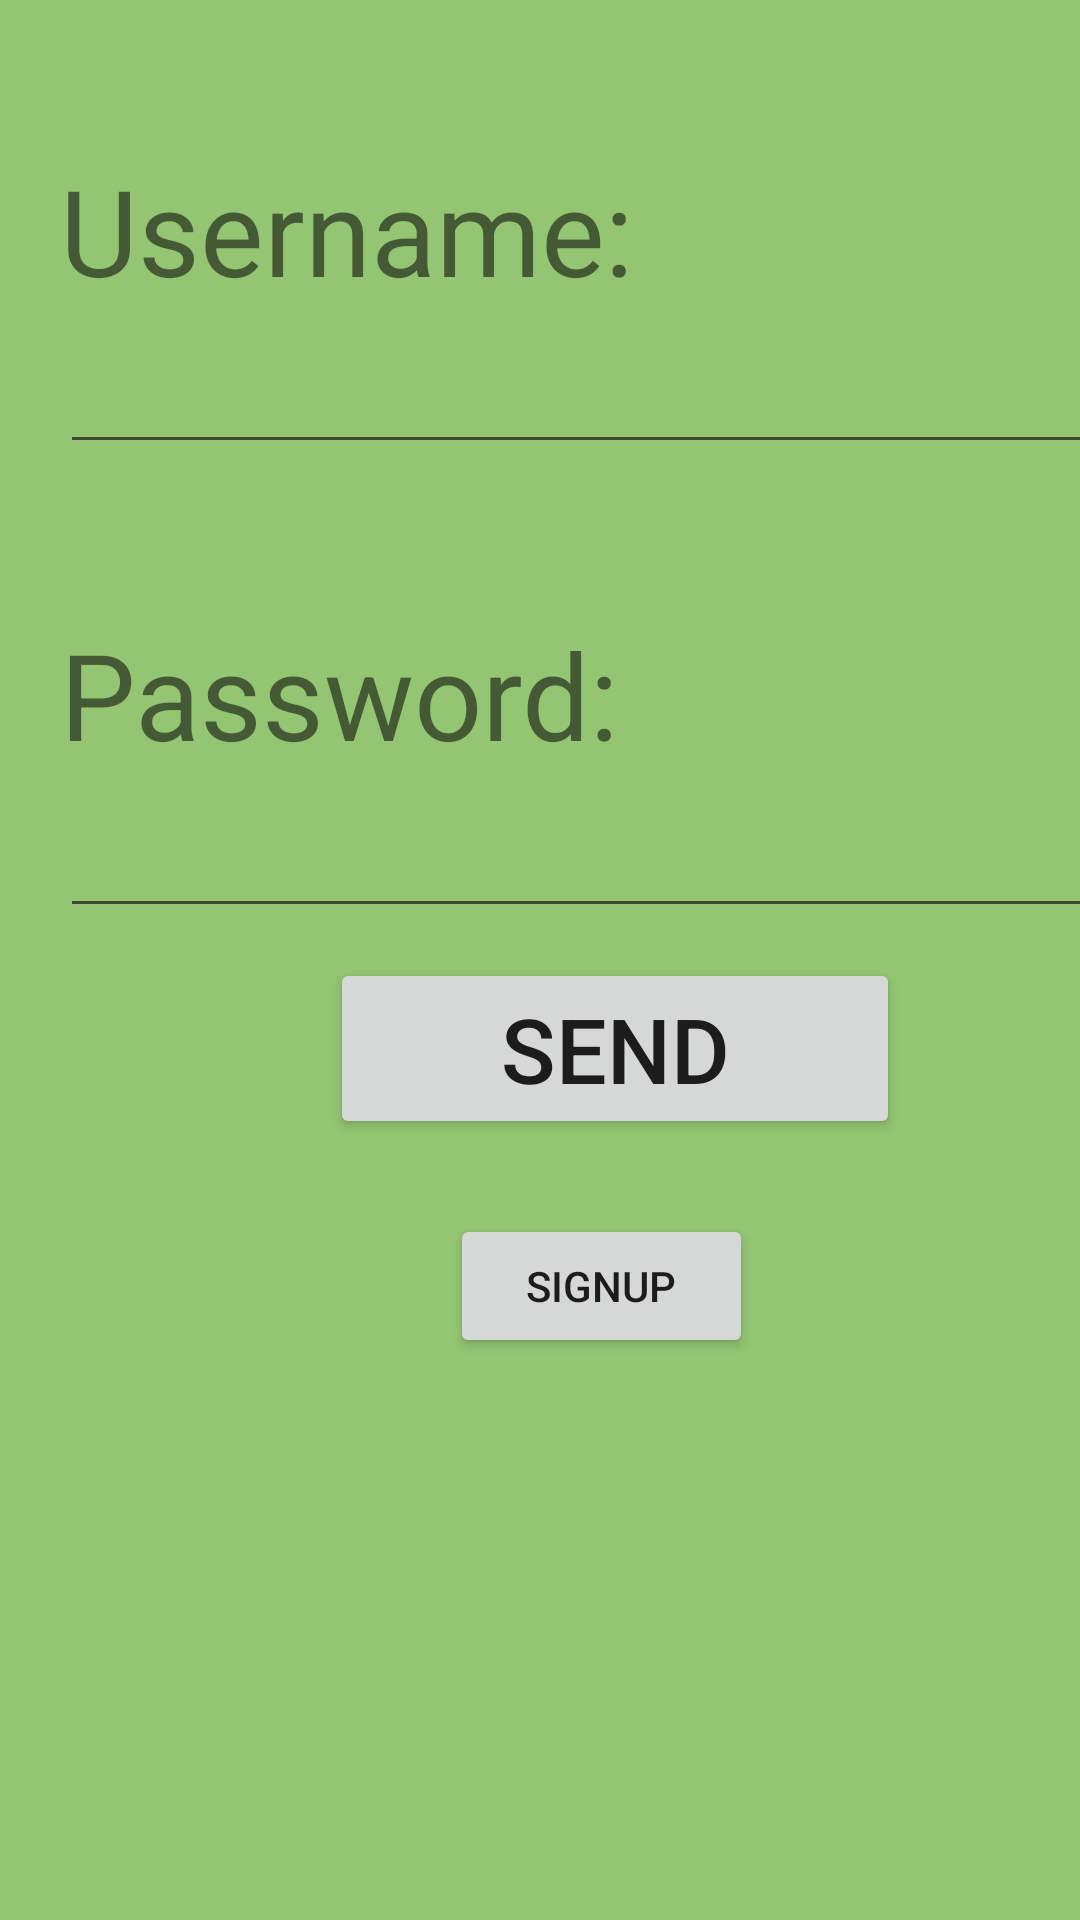

Layout XML and referenced resources for this Android screen:
<!-- AndroidManifest.xml: application theme AppTheme -->
<!-- res/layout/activity_login.xml -->
<?xml version="1.0" encoding="utf-8"?>
<LinearLayout xmlns:android="http://schemas.android.com/apk/res/android"
    xmlns:app="http://schemas.android.com/apk/res-auto"
    xmlns:tools="http://schemas.android.com/tools"
    android:layout_width="match_parent"
    android:layout_height="match_parent"
    android:orientation="vertical"
    tools:context=".LoginActivity" >

    <TextView
        android:id="@+id/loginUsernameTv"
        android:layout_width="349dp"
        android:layout_height="wrap_content"
        android:layout_marginTop="50dp"
        android:text="Username:"
        android:layout_marginStart="20dp"
        android:textSize="40sp" />

    <EditText
        android:id="@+id/loginUsernameEt"
        android:layout_width="347dp"
        android:layout_height="wrap_content"
        android:layout_marginTop="10dp"
        android:ems="10"
        android:inputType="textPersonName"
        android:layout_marginStart="20dp"
        android:text="" />

    <TextView
        android:id="@+id/loginPasswordTv"
        android:layout_width="344dp"
        android:layout_height="wrap_content"
        android:layout_marginTop="50dp"
        android:layout_marginStart="20dp"
        android:text="Password:"
        android:textSize="40sp" />

    <EditText
        android:id="@+id/loginPasswordEt"
        android:layout_width="344dp"
        android:layout_height="wrap_content"
        android:layout_marginTop="10dp"
        android:layout_marginStart="20dp"
        android:ems="10"
        android:inputType="textPassword"
        android:text="" />

    <Button
        android:id="@+id/sendBtn"
        android:layout_width="190dp"
        android:layout_height="wrap_content"
        android:layout_marginStart="110dp"
        android:layout_marginTop="10dp"
        android:onClick="sendBtnClicked"
        android:text="@string/send"
        android:textSize="30sp" />

    <Button
        android:id="@+id/signupBtn"
        android:layout_width="101dp"
        android:layout_height="wrap_content"
        android:layout_marginStart="150dp"
        android:layout_marginTop="25dp"
        android:onClick="signupBtnClicked"
        android:text="@string/signup" />
</LinearLayout>
<!-- resources referenced by this layout -->
<resources>
  <string name="send">Send</string>
  <string name="signup">signup</string>
  <style name="AppTheme" parent="Theme.AppCompat.Light.NoActionBar">
          
          <item name="android:background">#93C572</item>
          <item name="colorPrimaryDark">#454B1B</item> 
          <item name="colorAccent">@color/colorAccent</item>
  
      </style>
  <!-- not gathered from this repository: default colours our renderer supplied (Android Studio template values) -->
  <color name="colorAccent">#FF03DAC5</color>
</resources>
